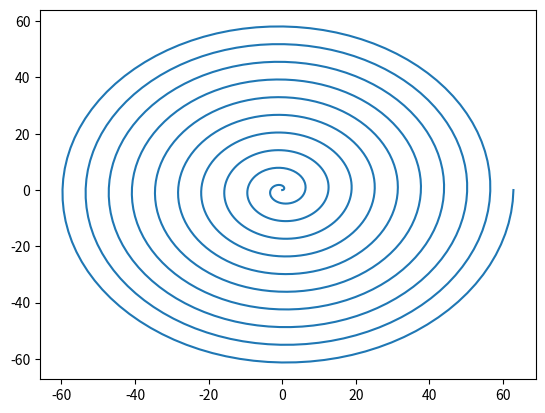

Here is the Python script that generated this plot:
# -*- coding: utf-8 -*-
"""
Created on Mon Aug 22 19:59:02 2022

@author: damia
"""

import numpy as np
import matplotlib.pyplot as plt

# =============================================================================
# Espiral de arquímedes
# =============================================================================
points = 1000
theta = np.linspace(0,20*np.pi,points)
T = np.zeros((points,2))

def pintar_espiral():
    T[:,0] = theta*np.cos(theta)
    T[:,1] = theta*np.sin(theta)
    
pintar_espiral()

plt.plot(T[:,0],T[:,1])
